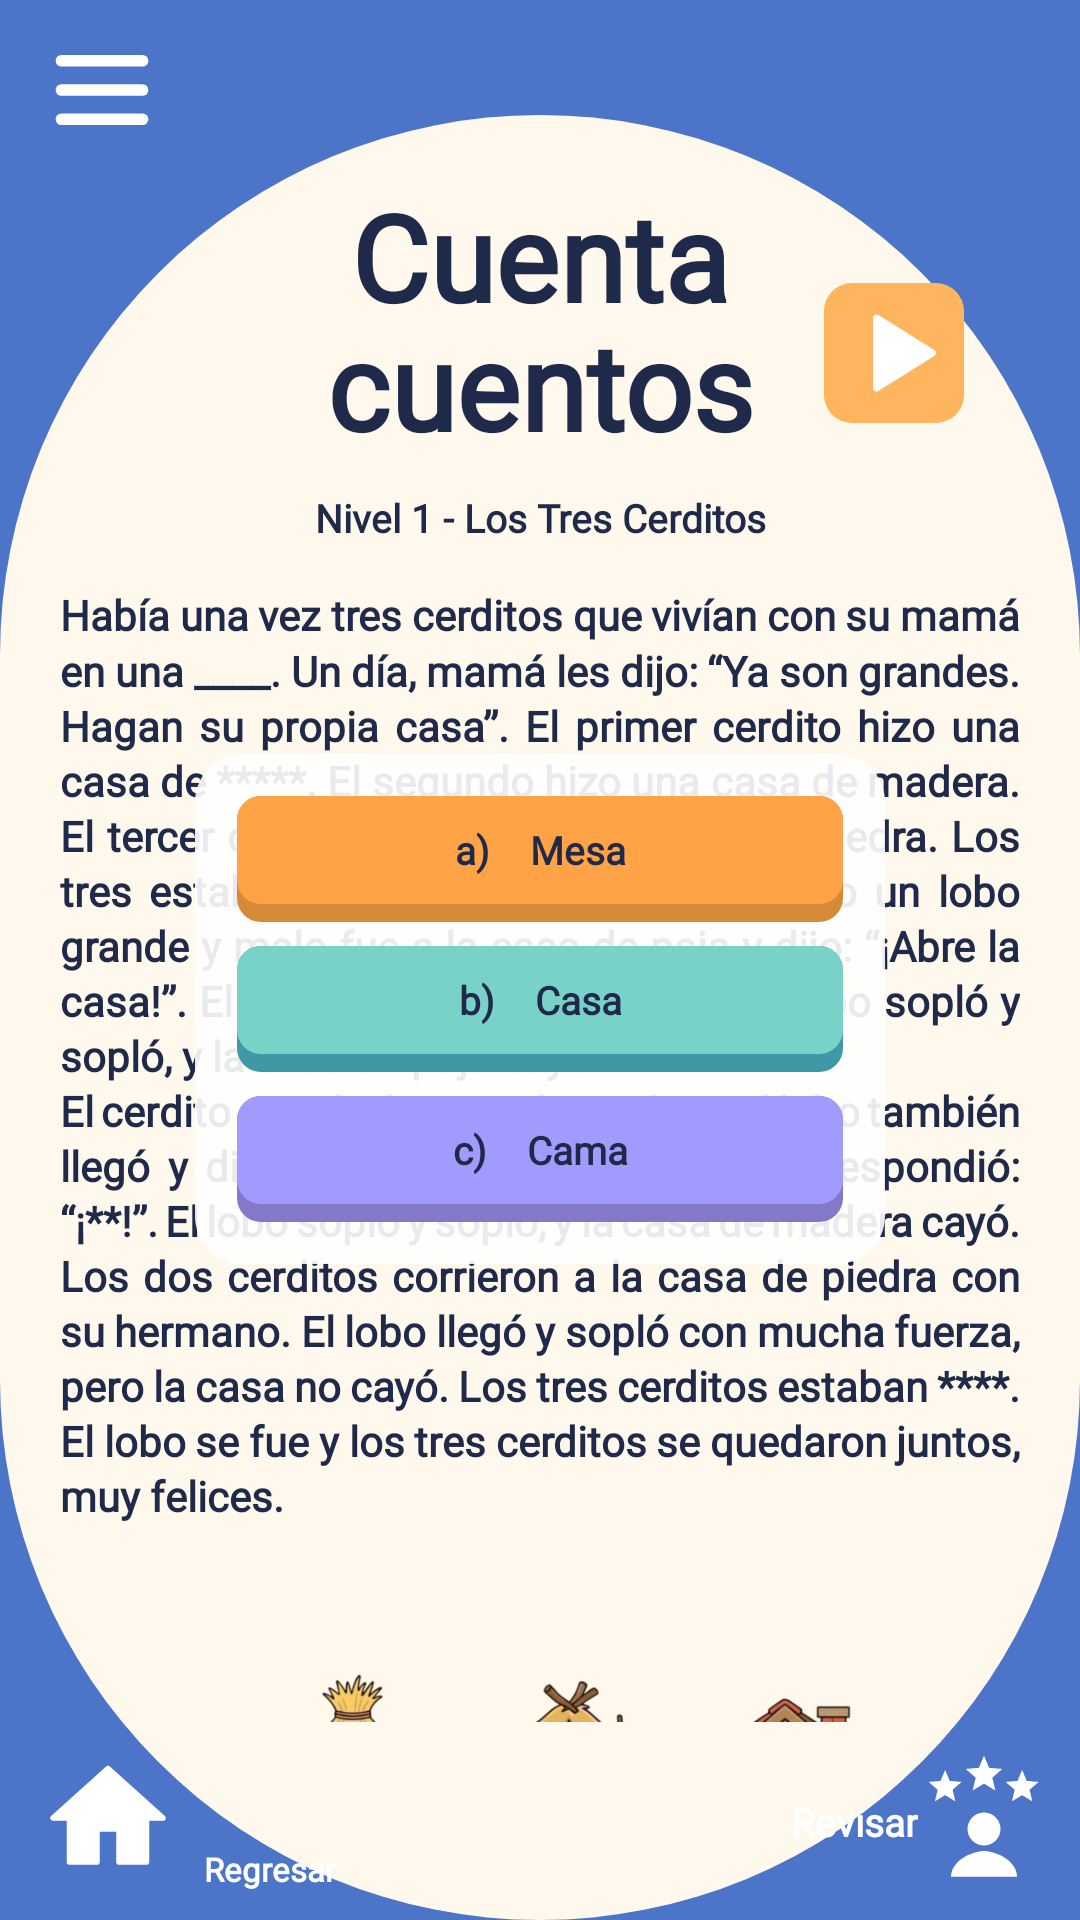

The Android layout XML behind this screen, and the referenced resources:
<!-- AndroidManifest.xml: application theme Theme.Wordy -->
<!-- res/layout/activity_cuento_lectura.xml -->
<?xml version="1.0" encoding="utf-8"?>
<androidx.constraintlayout.widget.ConstraintLayout
    xmlns:android="http://schemas.android.com/apk/res/android"
    xmlns:app="http://schemas.android.com/apk/res-auto"
    xmlns:tools="http://schemas.android.com/tools"
    android:layout_width="match_parent"
    android:layout_height="match_parent"
    android:background="@color/wordy_blue"
    android:fitsSystemWindows="true"
    tools:context=".CuentoLecturaActivity"
    tools:ignore="HardcodedText">

    <androidx.constraintlayout.widget.Guideline
        android:id="@+id/glCremaTop"
        android:layout_width="wrap_content"
        android:layout_height="wrap_content"
        android:orientation="horizontal"
        app:layout_constraintGuide_percent="0.06" />

    <View
        android:id="@+id/bgCrema"
        android:layout_width="0dp"
        android:layout_height="0dp"
        android:background="@drawable/bg_oval_cream"
        app:layout_constraintBottom_toBottomOf="parent"
        app:layout_constraintEnd_toEndOf="parent"
        app:layout_constraintStart_toStartOf="parent"
        app:layout_constraintTop_toTopOf="@id/glCremaTop" />

    <include
        android:id="@+id/header"
        layout="@layout/header_wordy"
        android:layout_width="match_parent"
        android:layout_height="wrap_content"
        app:layout_constraintTop_toTopOf="parent" />

    <TextView
        android:id="@+id/tvTitulo"
        style="@style/WordyTitulo"
        android:layout_marginTop="4dp"
        android:text="@string/titulo_cuenta_cuentos"
        app:layout_constraintEnd_toEndOf="parent"
        app:layout_constraintStart_toStartOf="parent"
        app:layout_constraintTop_toBottomOf="@id/header" />

    <ImageView
        android:id="@+id/btnPlay"
        android:layout_width="56dp"
        android:layout_height="56dp"
        android:layout_marginEnd="34dp"
        android:layout_marginBottom="8dp"
        android:contentDescription="@string/reproducir_audio"
        android:src="@drawable/ic_play"
        app:layout_constraintBottom_toBottomOf="@id/tvTitulo"
        app:layout_constraintEnd_toEndOf="parent" />

    <TextView
        android:id="@+id/tvSubtitulo"
        style="@style/WordySubtitulo"
        android:layout_marginTop="10dp"
        android:text="@string/subtitulo_lectura"
        app:layout_constraintEnd_toEndOf="parent"
        app:layout_constraintStart_toStartOf="parent"
        app:layout_constraintTop_toBottomOf="@id/tvTitulo" />

    <ScrollView
        android:id="@+id/scrollCuento"
        android:layout_width="0dp"
        android:layout_height="0dp"
        android:layout_marginStart="20dp"
        android:layout_marginTop="14dp"
        android:layout_marginEnd="20dp"
        android:scrollbars="none"
        app:layout_constraintBottom_toTopOf="@id/footer"
        app:layout_constraintEnd_toEndOf="parent"
        app:layout_constraintStart_toStartOf="parent"
        app:layout_constraintTop_toBottomOf="@id/tvSubtitulo">

        <LinearLayout
            android:layout_width="match_parent"
            android:layout_height="wrap_content"
            android:orientation="vertical">

            <TextView
                android:id="@+id/tvCuento"
                style="@style/WordyCuerpo"
                android:layout_width="match_parent"
                android:layout_height="wrap_content"
                android:justificationMode="inter_word"
                android:text="@string/cuento_cerditos"
                android:textSize="14sp"
                tools:targetApi="o" />

            <ImageView
                android:id="@+id/ivCasas"
                android:layout_width="match_parent"
                android:layout_height="wrap_content"
                android:layout_marginTop="8dp"
                android:adjustViewBounds="true"
                android:contentDescription="@null"
                android:src="@drawable/img_tres_casas" />
        </LinearLayout>
    </ScrollView>

    <LinearLayout
        android:id="@+id/cardOpciones"
        android:layout_width="230dp"
        android:layout_height="wrap_content"
        android:layout_marginTop="70dp"
        android:background="@drawable/bg_overlay_opciones"
        android:orientation="vertical"
        android:padding="14dp"
        app:layout_constraintEnd_toEndOf="parent"
        app:layout_constraintStart_toStartOf="parent"
        app:layout_constraintTop_toBottomOf="@id/tvSubtitulo">

        <TextView
            android:id="@+id/opcionA"
            style="@style/WordyOpcion"
            android:layout_width="match_parent"
            android:background="@drawable/bg_field_orange"
            android:text="a)    Mesa" />

        <TextView
            android:id="@+id/opcionB"
            style="@style/WordyOpcion"
            android:layout_width="match_parent"
            android:layout_marginTop="8dp"
            android:background="@drawable/bg_field_teal"
            android:text="b)    Casa" />

        <TextView
            android:id="@+id/opcionC"
            style="@style/WordyOpcion"
            android:layout_width="match_parent"
            android:layout_marginTop="8dp"
            android:background="@drawable/bg_field_purple"
            android:text="c)    Cama" />
    </LinearLayout>

    <include
        android:id="@+id/footer"
        layout="@layout/footer_home_regresar_revisar"
        android:layout_width="match_parent"
        android:layout_height="wrap_content"
        app:layout_constraintBottom_toBottomOf="parent" />
</androidx.constraintlayout.widget.ConstraintLayout>
<!-- res/layout/header_wordy.xml (included above) -->
<?xml version="1.0" encoding="utf-8"?>
<androidx.constraintlayout.widget.ConstraintLayout
    xmlns:android="http://schemas.android.com/apk/res/android"
    xmlns:app="http://schemas.android.com/apk/res-auto"
    android:layout_width="match_parent"
    android:layout_height="64dp">

    <ImageView
        android:id="@+id/btnMenu"
        android:layout_width="48dp"
        android:layout_height="48dp"
        android:layout_marginStart="10dp"
        android:background="?attr/selectableItemBackgroundBorderless"
        android:contentDescription="@string/menu"
        android:padding="6dp"
        android:src="@drawable/ic_hamburguesa"
        app:layout_constraintBottom_toBottomOf="parent"
        app:layout_constraintStart_toStartOf="parent"
        app:layout_constraintTop_toTopOf="parent" />

    <FrameLayout
        android:layout_width="160dp"
        android:layout_height="60dp"
        android:layout_marginEnd="6dp"
        app:layout_constraintBottom_toBottomOf="parent"
        app:layout_constraintEnd_toEndOf="parent"
        app:layout_constraintTop_toTopOf="parent">

        <ImageView
            android:layout_width="160dp"
            android:layout_height="wrap_content"
            android:layout_marginTop="-111dp"
            android:adjustViewBounds="true"
            android:contentDescription="@string/logo_wordy"
            android:src="@drawable/logo_wordy" />
    </FrameLayout>
</androidx.constraintlayout.widget.ConstraintLayout>
<!-- res/layout/footer_home_regresar_revisar.xml (included above) -->
<?xml version="1.0" encoding="utf-8"?>
<androidx.constraintlayout.widget.ConstraintLayout
    xmlns:android="http://schemas.android.com/apk/res/android"
    xmlns:app="http://schemas.android.com/apk/res-auto"
    android:layout_width="match_parent"
    android:layout_height="wrap_content"
    android:paddingStart="10dp"
    android:paddingTop="6dp"
    android:paddingEnd="10dp"
    android:paddingBottom="8dp">

    <ImageView
        android:id="@+id/btnHome"
        android:layout_width="52dp"
        android:layout_height="52dp"
        android:background="?attr/selectableItemBackgroundBorderless"
        android:contentDescription="@string/inicio"
        android:padding="4dp"
        android:src="@drawable/ic_home"
        app:layout_constraintBottom_toBottomOf="parent"
        app:layout_constraintStart_toStartOf="parent"
        app:layout_constraintTop_toTopOf="parent" />

    <LinearLayout
        android:id="@+id/btnRegresar"
        android:layout_width="wrap_content"
        android:layout_height="wrap_content"
        android:layout_marginStart="6dp"
        android:background="?attr/selectableItemBackgroundBorderless"
        android:clickable="true"
        android:focusable="true"
        android:gravity="center_horizontal"
        android:orientation="vertical"
        app:layout_constraintBottom_toBottomOf="parent"
        app:layout_constraintStart_toEndOf="@id/btnHome"
        app:layout_constraintTop_toTopOf="parent">

        <ImageView
            android:layout_width="38dp"
            android:layout_height="34dp"
            android:contentDescription="@string/regresar"
            android:src="@drawable/ic_regresar" />

        <TextView
            style="@style/WordyFooterTexto"
            android:layout_width="wrap_content"
            android:layout_height="wrap_content"
            android:text="@string/regresar" />
    </LinearLayout>

    <LinearLayout
        android:id="@+id/btnRevisar"
        android:layout_width="wrap_content"
        android:layout_height="wrap_content"
        android:background="?attr/selectableItemBackgroundBorderless"
        android:clickable="true"
        android:focusable="true"
        android:gravity="bottom"
        android:orientation="horizontal"
        app:layout_constraintBottom_toBottomOf="parent"
        app:layout_constraintEnd_toEndOf="parent"
        app:layout_constraintTop_toTopOf="parent">

        <TextView
            style="@style/WordyFooterTexto"
            android:layout_width="wrap_content"
            android:layout_height="wrap_content"
            android:layout_marginBottom="6dp"
            android:text="@string/revisar"
            android:textSize="13sp" />

        <ImageView
            android:layout_width="44dp"
            android:layout_height="44dp"
            android:contentDescription="@string/revisar"
            android:src="@drawable/ic_revisar" />
    </LinearLayout>
</androidx.constraintlayout.widget.ConstraintLayout>
<!-- resources referenced by this layout -->
<resources>
  <color name="wordy_blue">#4C74C9</color>
  <!-- drawable bg_field_purple (drawable) -->
  <layer-list xmlns:android="http://schemas.android.com/apk/res/android">
      <item>
          <shape><solid android:color="@color/wordy_purple_dark"/><corners android:radius="8dp"/></shape>
      </item>
      <item android:bottom="6dp">
          <shape><solid android:color="@color/wordy_purple"/><corners android:radius="8dp"/></shape>
      </item>
  </layer-list>
  <!-- drawable bg_field_teal (drawable) -->
  <layer-list xmlns:android="http://schemas.android.com/apk/res/android">
      <item>
          <shape><solid android:color="@color/wordy_teal_dark"/><corners android:radius="8dp"/></shape>
      </item>
      <item android:bottom="6dp">
          <shape><solid android:color="@color/wordy_teal"/><corners android:radius="8dp"/></shape>
      </item>
  </layer-list>
  <!-- drawable bg_oval_cream (drawable) -->
  <shape xmlns:android="http://schemas.android.com/apk/res/android"
      android:shape="rectangle">
      <solid android:color="@color/wordy_cream"/>
      <corners android:radius="230dp"/>
  </shape>
  <!-- drawable bg_overlay_opciones (drawable) -->
  <shape xmlns:android="http://schemas.android.com/apk/res/android"
      android:shape="rectangle">
      <solid android:color="#E6FFFFFF"/>
      <corners android:radius="16dp"/>
  </shape>
  <string name="cuento_cerditos">Había una vez tres cerditos que vivían con su mamá en una ____. Un día, mamá les dijo: “Ya son grandes. Hagan su propia casa”. El primer cerdito hizo una casa de *****. El segundo hizo una casa de madera. El tercer cerdito construyó una casa de piedra. Los tres estaban felices con sus casas. Pero un lobo grande y malo fue a la casa de paja y dijo: “¡Abre la casa!”. El cerdito respondió: “¡****!”. El lobo sopló y sopló, y la casa de paja cayó.\nEl cerdito corrió a la casa de madera. El lobo también llegó y dijo: “¡Abre la casa!”. El cerdito respondió: “¡**!”. El lobo sopló y sopló, y la casa de madera cayó. Los dos cerditos corrieron a la casa de piedra con su hermano. El lobo llegó y sopló con mucha fuerza, pero la casa no cayó. Los tres cerditos estaban ****. El lobo se fue y los tres cerditos se quedaron juntos, muy felices.</string>
  <string name="inicio">Inicio</string>
  <string name="logo_wordy">Logo de Wordy</string>
  <string name="menu">Menú</string>
  <string name="regresar">Regresar</string>
  <string name="reproducir_audio">Reproducir audio</string>
  <string name="revisar">Revisar</string>
  <string name="subtitulo_lectura">Nivel 1 - Los Tres Cerditos</string>
  <string name="titulo_cuenta_cuentos">Cuenta\ncuentos</string>
  <style name="WordyCuerpo">
          <item name="android:fontFamily">@font/varela_normal</item>
          <item name="android:lineSpacingMultiplier">1.12</item>
          <item name="android:textColor">@color/wordy_navy</item>
          <item name="android:textSize">13sp</item>
          <item name="android:textStyle">bold</item>
      </style>
  <style name="WordyFooterTexto">
          <item name="android:fontFamily">@font/varela_normal</item>
          <item name="android:textColor">@color/wordy_white</item>
          <item name="android:textSize">11sp</item>
          <item name="android:textStyle">bold</item>
      </style>
  <style name="Theme.Wordy" parent="Base.Theme.Wordy" />
  <color name="wordy_orange_dark">#D68A38</color>
  <color name="wordy_orange">#FFA346</color>
  <color name="wordy_purple_dark">#8478C9</color>
  <color name="wordy_purple">#A29BFE</color>
  <color name="wordy_teal_dark">#3E98A6</color>
  <color name="wordy_teal">#78D2C8</color>
  <color name="wordy_cream">#FFF8EC</color>
  <color name="wordy_navy">#1F2A4A</color>
  <color name="wordy_white">#FFFF</color>
  <style name="Base.Theme.Wordy" parent="Theme.Material3.DayNight.NoActionBar">
          
          
      </style>
</resources>
